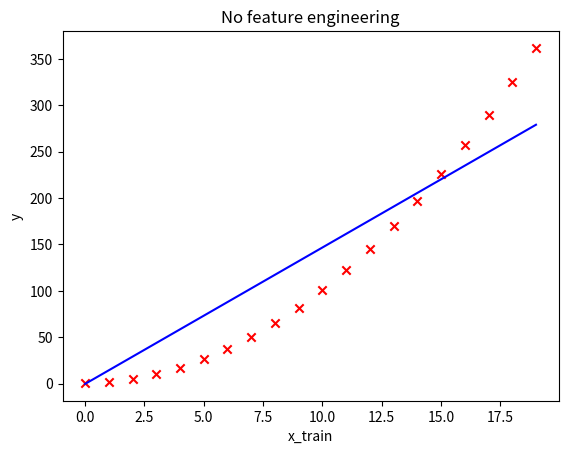
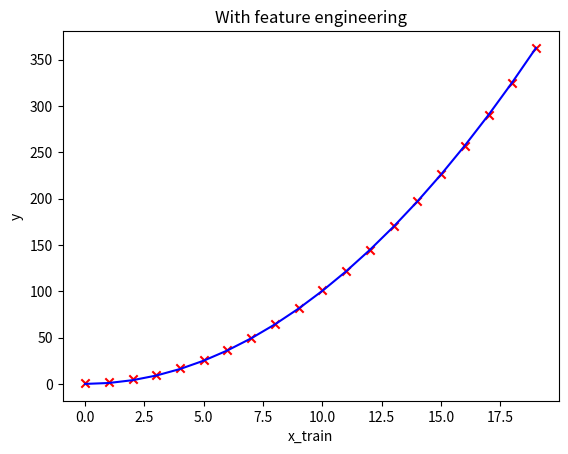

The matplotlib source for these figures, in order:
import numpy as np
import matplotlib.pyplot as plt
import copy, math

x_train = np.arange(0,20,1)
y_train = 1 + x_train**2

def compute_cost(x, y, w, b):
    cost = 0
    f_wb = w*x + b 
    cost = (f_wb - y)**2
    total_cost = cost.mean()/2
    return total_cost

def compute_gradient(x, y, w, b):
    f_wb = w*x + b
    grad1 = (f_wb - y)*x
    dj_dw = grad1.mean()
    grad2 = (f_wb - y)
    dj_db = grad2.mean()
    return dj_dw, dj_db

def gradient_descent(x, y, w_in, b_in, alpha, num_iter, cost_func, gradient_func):
    w = copy.deepcopy(w_in)
    b = b_in
    j_history = []
    for i in range(num_iter):
        dj_dw, dj_db = gradient_func(x, y, w, b)
        w = w - alpha*dj_dw
        b = b - alpha*dj_db

        if i<(1000000):
            j_history.append(cost_func(x,y,w,b))

        if i% math.ceil(num_iter / 10)==0:
            print(f"Iteration: {i:<8} cost:{j_history[-1]:12.6f}")

    return w,b, j_history

initial_w = 0
initial_b = 0
alpha = 1e-4
iterations = 1000
w_final, b_final, cost = gradient_descent(x_train, y_train, initial_w, initial_b, alpha, iterations, compute_cost, compute_gradient)

yp = w_final*x_train + b_final
plt.scatter(x_train, y_train, marker='x', c='r')
plt.plot(x_train, yp, c='blue')
plt.title('No feature engineering')
plt.xlabel('x_train'); plt.ylabel('y')

X = x_train**2
initial_w = 0
initial_b = 0
alpha = 1e-5
iterations = 1000
w_final, b_final, cost = gradient_descent(X, y_train, initial_w, initial_b, alpha, iterations, compute_cost, compute_gradient)

yf = w_final*X + b_final
plt.scatter(x_train, y_train, marker='x', c='r')
plt.plot(x_train, yf, c='blue')
plt.title('With feature engineering')
plt.xlabel('x_train'); plt.ylabel('y')
print(b_final)
